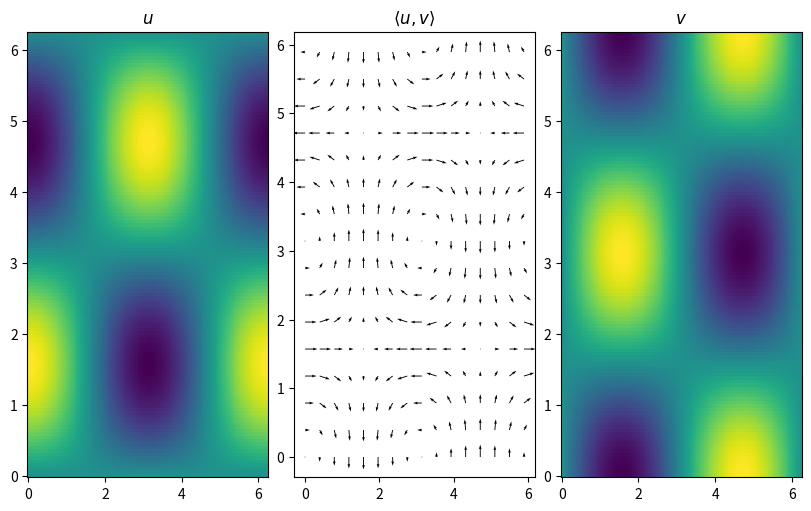

This figure's Python source:
import numpy as np
import matplotlib.pyplot as plt
from matplotlib.ticker import FuncFormatter, MultipleLocator
from mpl_toolkits.axes_grid1 import make_axes_locatable

M, N = 128, 128
x_dom, y_dom = [0, 2 * np.pi], [0, 2 * np.pi]
x = np.linspace(x_dom[0], x_dom[1], M, endpoint = False)
y = np.linspace(y_dom[0], y_dom[1], N, endpoint = False)

u = np.empty(shape = (M, N)) # physcial velocity x-component
v = np.empty(shape = (M, N)) # physical velocity y-component
for i in range(0, M):
    for j in range(0, N):
        u[i, j] = + np.cos(x[i]) * np.sin(y[j])
        v[i, j] = - np.sin(x[i]) * np.cos(y[j])

eo = M // 16
fig, ax = plt.subplots(1, 3, constrained_layout = True, figsize = (8, 5))

ax[0].set_title(r"$u$")
u_plot = ax[0].pcolormesh(x, y, u.T)

ax[1].set_title(r"$\langle u, v \rangle$")
uv_plot = ax[1].quiver(x[::eo], y[::eo], u[::eo, ::eo].T, v[::eo, ::eo].T, angles = 'xy')

ax[2].set_title(r"$v$")
v_plot = ax[2].pcolormesh(x, y, v.T)

"""
for plt_i in [0, 1, 2]:
    ax[plt_i].set_aspect('equal')

    ax[plt_i].set_xlim(0, 2 * np.pi)
    ax[plt_i].set_ylim(0, 2 * np.pi)

    ax[plt_i].set_xlabel(r"$x$")
    ax[plt_i].set_ylabel(r"$y$")

    ax[plt_i].xaxis.set_major_formatter(FuncFormatter(lambda val,pos: '{:.0g}$\pi$'.format(val/np.pi) if val !=0 else '0'))
    ax[plt_i].yaxis.set_major_formatter(FuncFormatter(lambda val,pos: '{:.0g}$\pi$'.format(val/np.pi) if val !=0 else '0'))
    ax[plt_i].xaxis.set_major_locator(MultipleLocator(base = np.pi))
    ax[plt_i].yaxis.set_major_locator(MultipleLocator(base = np.pi))

for plot in [u_plot, uv_plot, v_plot]:
    divider = make_axes_locatable(plot.axes)
    cax = divider.append_axes("bottom", size = "5%", pad = 0.3)
    fig.colorbar(plot, cax = cax, orientation = 'horizontal')
"""

plt.show()